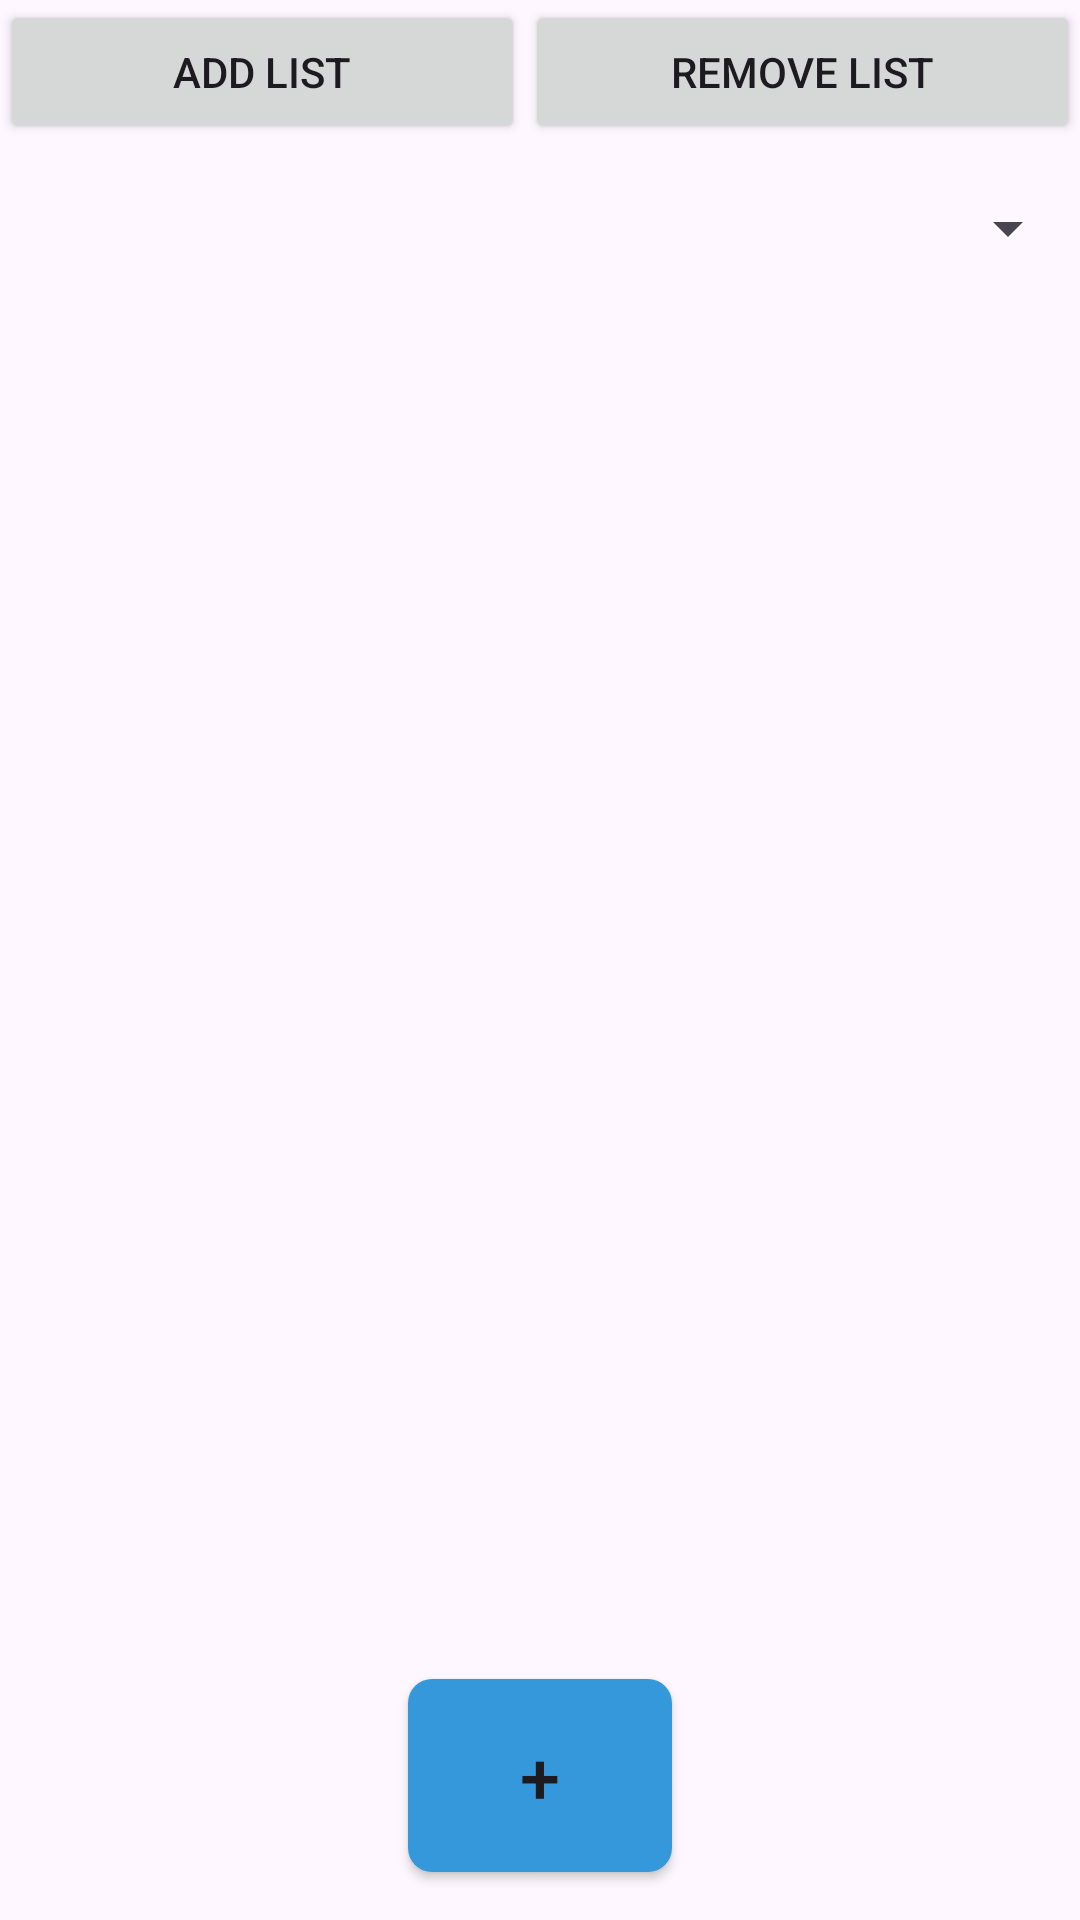

Produce the Android XML layout that renders to this screen, including the resource entries it uses.
<!-- AndroidManifest.xml: activity theme Theme.GrocerList -->
<!-- res/layout/activity_main.xml -->
<?xml version="1.0" encoding="utf-8"?>
<RelativeLayout xmlns:android="http://schemas.android.com/apk/res/android"
    xmlns:tools="http://schemas.android.com/tools"
    android:layout_width="match_parent"
    android:layout_height="match_parent"
    tools:context=".MainActivity">

	<ScrollView
        android:layout_width="match_parent"
		android:fadeScrollbars="true"
        android:layout_height="match_parent">

        <LinearLayout
            android:id="@+id/checkboxContainer"
            android:layout_width="match_parent"
            android:layout_height="wrap_content"
			android:layout_marginTop="150dp"
            android:orientation="vertical">
        </LinearLayout>

    </ScrollView>

    <Button
            android:id="@+id/addButton"
            android:layout_width="wrap_content"
            android:layout_height="wrap_content"
            android:text="+"
            android:layout_alignParentBottom="true"
            android:layout_centerHorizontal="true"
            android:layout_marginBottom="16dp"
            android:padding="16dp"
            android:textSize="24sp"
	    	android:background="@drawable/button_background" />


	  <LinearLayout
        android:id="@+id/buttonsLayout"
        android:layout_width="match_parent"
        android:layout_height="wrap_content"
		android:orientation="horizontal">
        <Button
            android:id="@+id/btnAddItem"
            android:layout_width="0dp"
            android:layout_height="wrap_content"
            android:layout_weight="1"
			android:text="Add List"/>

        <Button
            android:id="@+id/btnRemoveItem"
            android:layout_width="10dp"
            android:layout_height="wrap_content"
            android:layout_weight="1"
			android:text="Remove List"/>
	</LinearLayout>
	
	<Spinner
        android:id="@+id/spinner_dropdown"
        android:layout_width="match_parent"
        android:layout_height="wrap_content"
        android:layout_marginTop="16dp"
		android:layout_below="@id/buttonsLayout"
        android:layout_marginBottom="16dp"/>


</RelativeLayout>
<!-- resources referenced by this layout -->
<resources>
  <!-- drawable button_background (drawable) -->
  <?xml version="1.0" encoding="utf-8"?>
  <shape xmlns:android="http://schemas.android.com/apk/res/android"
      android:shape="rectangle">
      <solid android:color="#3498db" />
      <corners android:radius="8dp" />
  </shape>
  <style name="Theme.GrocerList" parent="Base.Theme.GrocerList" />
  <style name="Base.Theme.GrocerList" parent="Theme.Material3.DayNight.NoActionBar">
          
          
      </style>
</resources>
